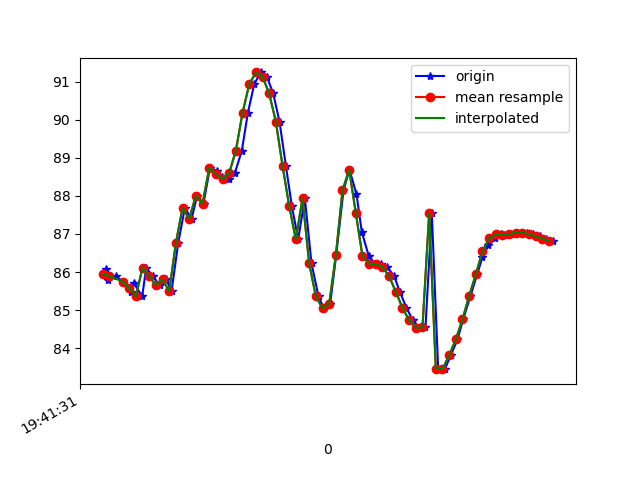

Values plotted in this chart, from the file beside it:
1617738091331, 433727959207064, 86.08928, 24.940039, -12.25963
1617738091337, 433727978437834, 85.8, 24.52, -12.24
1617738091359, 433727997668604, 85.9, 24.73, -11.71
1617738091381, 433728016899374, 85.75, 24.34, -12.01
1617738091404, 433728036130144, 85.47, 24.25, -11.78
1617738091414, 433728055360914, 85.71, 24.21, -12.75
1617738091439, 433728074591684, 85.37, 23.88, -12.74
1617738091451, 433728093822454, 86.12, 24.48, -12.87
1617738091471, 433728113053224, 85.89, 24, -12.88
1617738091491, 433728132283994, 85.66, 23.93, -12.58
1617738091511, 433728151514764, 85.81, 23.87, -13.42
1617738091527, 433728170745534, 85.5, 23.59, -13.19
1617738091547, 433728189976304, 86.76, 23.19, -13.05
1617738091567, 433728209207074, 87.69, 23.88, -13.63
1617738091587, 433728228437844, 87.39, 23.82, -13.39
1617738091604, 433728247668614, 88.01, 24.28, -14.46
1617738091623, 433728266899384, 87.8, 24.21, -14.52
1617738091642, 433728286130154, 88.73, 25.45, -14.81
1617738091663, 433728305360924, 88.66, 25.55, -15.34
1617738091679, 433728324591694, 88.49, 25.74, -15.09
1617738091699, 433728343822464, 88.44, 26.05, -14.67
1617738091717, 433728363053234, 88.6, 26.86, -13.92
1617738091738, 433728382284004, 89.19, 28.42, -12.74
1617738091756, 433728401514774, 90.17, 30.35, -10.9
1617738091775, 433728420745544, 90.92, 31.96, -7.805
1617738091794, 433728439976314, 91.24, 33.18, -3.537
1617738091813, 433728459207084, 91.13, 34.27, 1.45
1617738091832, 433728478437854, 90.69, 35.8, 6.87
1617738091851, 433728497795699, 89.95, 37.63, 12.74
1617738091870, 433728517026469, 88.79, 38.83, 18.76
1617738091888, 433728536257239, 87.74, 39.17, 24.34
1617738091907, 433728555488009, 86.86, 39.46, 29.43
1617738091927, 433728574718779, 87.94, 38.28, 30.61
1617738091947, 433728593949549, 86.23, 40.82, 38.15
1617738091968, 433728613180319, 85.36, 41.03, 41.18
1617738091984, 433728632411089, 85.05, 40.92, 43.1
1617738092003, 433728651641859, 85.17, 40.62, 43.74
1617738092021, 433728670872629, 86.44, 39.63, 43.05
1617738092043, 433728690103399, 88.14, 38.18, 41.54
1617738092061, 433728709334169, 88.69, 36.93, 39.95
1617738092082, 433728728564939, 88.04, 36.37, 38.21
1617738092098, 433728747795709, 87.05, 36.19, 36.05
1617738092119, 433728767026479, 86.42, 35.76, 33.21
1617738092137, 433728786257249, 86.22, 34.84, 29.83
1617738092156, 433728805488019, 86.2, 33.47, 26.14
1617738092174, 433728824718789, 86.14, 31.92, 22.26
1617738092195, 433728843949559, 85.89, 30.62, 18.23
1617738092212, 433728863180329, 85.48, 29.77, 14.17
1617738092232, 433728882411099, 85.06, 29.45, 10.14
1617738092251, 433728901641869, 84.74, 29.56, 6.145
1617738092271, 433728920872639, 84.54, 29.8, 2.102
1617738092289, 433728940103409, 84.55, 29.87, -1.804
1617738092308, 433728959334179, 87.54, 34.18, -5.524
1617738092327, 433728978564949, 83.47, 29.44, -8.628
1617738092347, 433728997795719, 83.45, 29.09, -11.36
1617738092365, 433729017026489, 83.82, 29.36, -13.79
1617738092385, 433729036257259, 84.23, 29.65, -15.89
1617738092402, 433729055488029, 84.76, 29.94, -17.64
1617738092424, 433729074718799, 85.37, 30.21, -18.94
1617738092444, 433729093949569, 85.94, 30.33, -19.75
1617738092460, 433729113180339, 86.39, 30.21, -20.21
... 11 more rows
